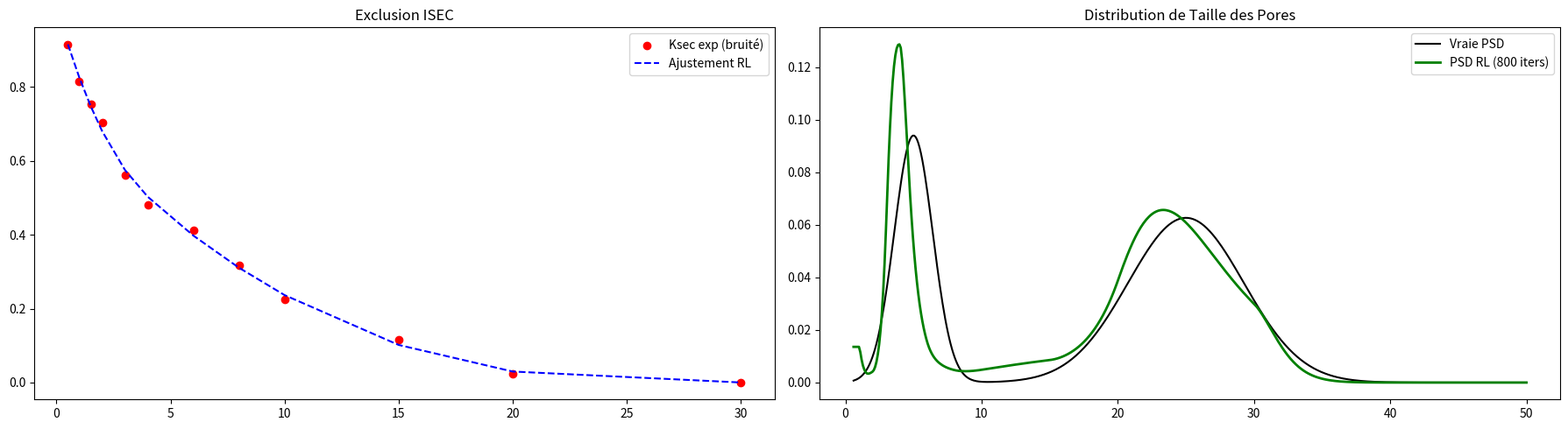

The script that saved this image:
import numpy as np
import matplotlib.pyplot as plt


def compute_kernel_matrix_vectorized(r_h_vec, r_p_vec):
    """Calcule la matrice noyau K_ij de façon vectorisée."""
    r_h = np.asarray(r_h_vec)[:, np.newaxis]
    r_p = np.asarray(r_p_vec)[np.newaxis, :]
    return np.maximum(0, 1.0 - (r_h / r_p)) ** 2


def deconvolve_richardson_lucy(Ksec_exp, K_phys, iterations=500):
    """
    Algorithme itératif de Richardson-Lucy.
    La régularisation est contrôlée par le nombre d'itérations.
    """
    n_p = K_phys.shape[1]

    # 1. Initialisation : On part d'une distribution totalement plate (uniforme)
    psd = np.ones(n_p) / n_p

    # 2. Pré-calculs pour accélérer la boucle
    K_T = K_phys.T
    eps = 1e-12  # Pour éviter les divisions par zéro

    # Facteur de normalisation de l'opérateur K
    K_norm = np.sum(K_phys, axis=0)
    K_norm[K_norm == 0] = eps

    # Historique de l'erreur pour visualiser la convergence
    errors = []

    # 3. Boucle itérative
    for _ in range(iterations):
        # Modèle direct : Ksec théorique généré par la PSD actuelle
        Ksec_est = K_phys @ psd

        # Calcul de l'erreur (Norme L2)
        errors.append(np.linalg.norm(Ksec_est - Ksec_exp))

        # Ratio entre la cible expérimentale et l'estimation actuelle
        ratio = Ksec_exp / (Ksec_est + eps)

        # Mise à jour multiplicative de la PSD
        psd = psd * (K_T @ ratio) / K_norm

    return psd, errors


# ==============================================================================
# EXECUTION DU SCRIPT
# ==============================================================================
if __name__ == "__main__":
    np.random.seed(42)

    # 1. Préparation des données synthétiques
    r_h_exp = np.array([0.5, 1.0, 1.5, 2.0, 3.0, 4.0, 6.0, 8.0, 10.0, 15.0, 20.0, 30.0])
    r_p_vec = np.linspace(0.6, 50.0, 500)
    dr_p = r_p_vec[1] - r_p_vec[0]

    # Vraie PSD bimodale (purement pour vérification visuelle)
    true_psd = 0.6 * np.exp(-(((r_p_vec - 5.0) / 2.0) ** 2)) + 0.4 * np.exp(
        -(((r_p_vec - 25.0) / 6.0) ** 2)
    )
    true_psd /= np.trapz(true_psd, r_p_vec)

    K_phys = compute_kernel_matrix_vectorized(r_h_exp, r_p_vec)
    Ksec_pure = K_phys @ (true_psd * dr_p)

    # Ajout d'un bruit réaliste (2%)
    noise = np.random.normal(0, 0.02, size=len(r_h_exp))
    Ksec_exp = np.clip(Ksec_pure + noise, 0.0, 1.0)

    # 2. Déconvolution par Richardson-Lucy
    # Tu peux modifier ce chiffre pour voir l'effet (ex: 50, 500, 5000)
    n_iterations = 800
    w_rec, erreurs = deconvolve_richardson_lucy(
        Ksec_exp, K_phys, iterations=n_iterations
    )

    # Recalcul de la courbe ajustée pour l'affichage
    Ksec_fit = K_phys @ w_rec
    psd_density = w_rec / (np.trapz(w_rec, r_p_vec) + 1e-12)

    # 3. Affichage des résultats
    fig, (ax1, ax2) = plt.subplots(1, 2, figsize=(18, 5))

    ax1.plot(r_h_exp, Ksec_exp, "ro", label="Ksec exp (bruité)")
    ax1.plot(r_h_exp, Ksec_fit, "b--", label=f"Ajustement RL")
    ax1.set_title("Exclusion ISEC")
    ax1.legend()

    ax2.plot(r_p_vec, true_psd, "k-", label="Vraie PSD")
    ax2.plot(
        r_p_vec, psd_density, "g-", linewidth=2, label=f"PSD RL ({n_iterations} iters)"
    )
    ax2.set_title("Distribution de Taille des Pores")
    ax2.legend()

    plt.tight_layout()
    plt.show()
